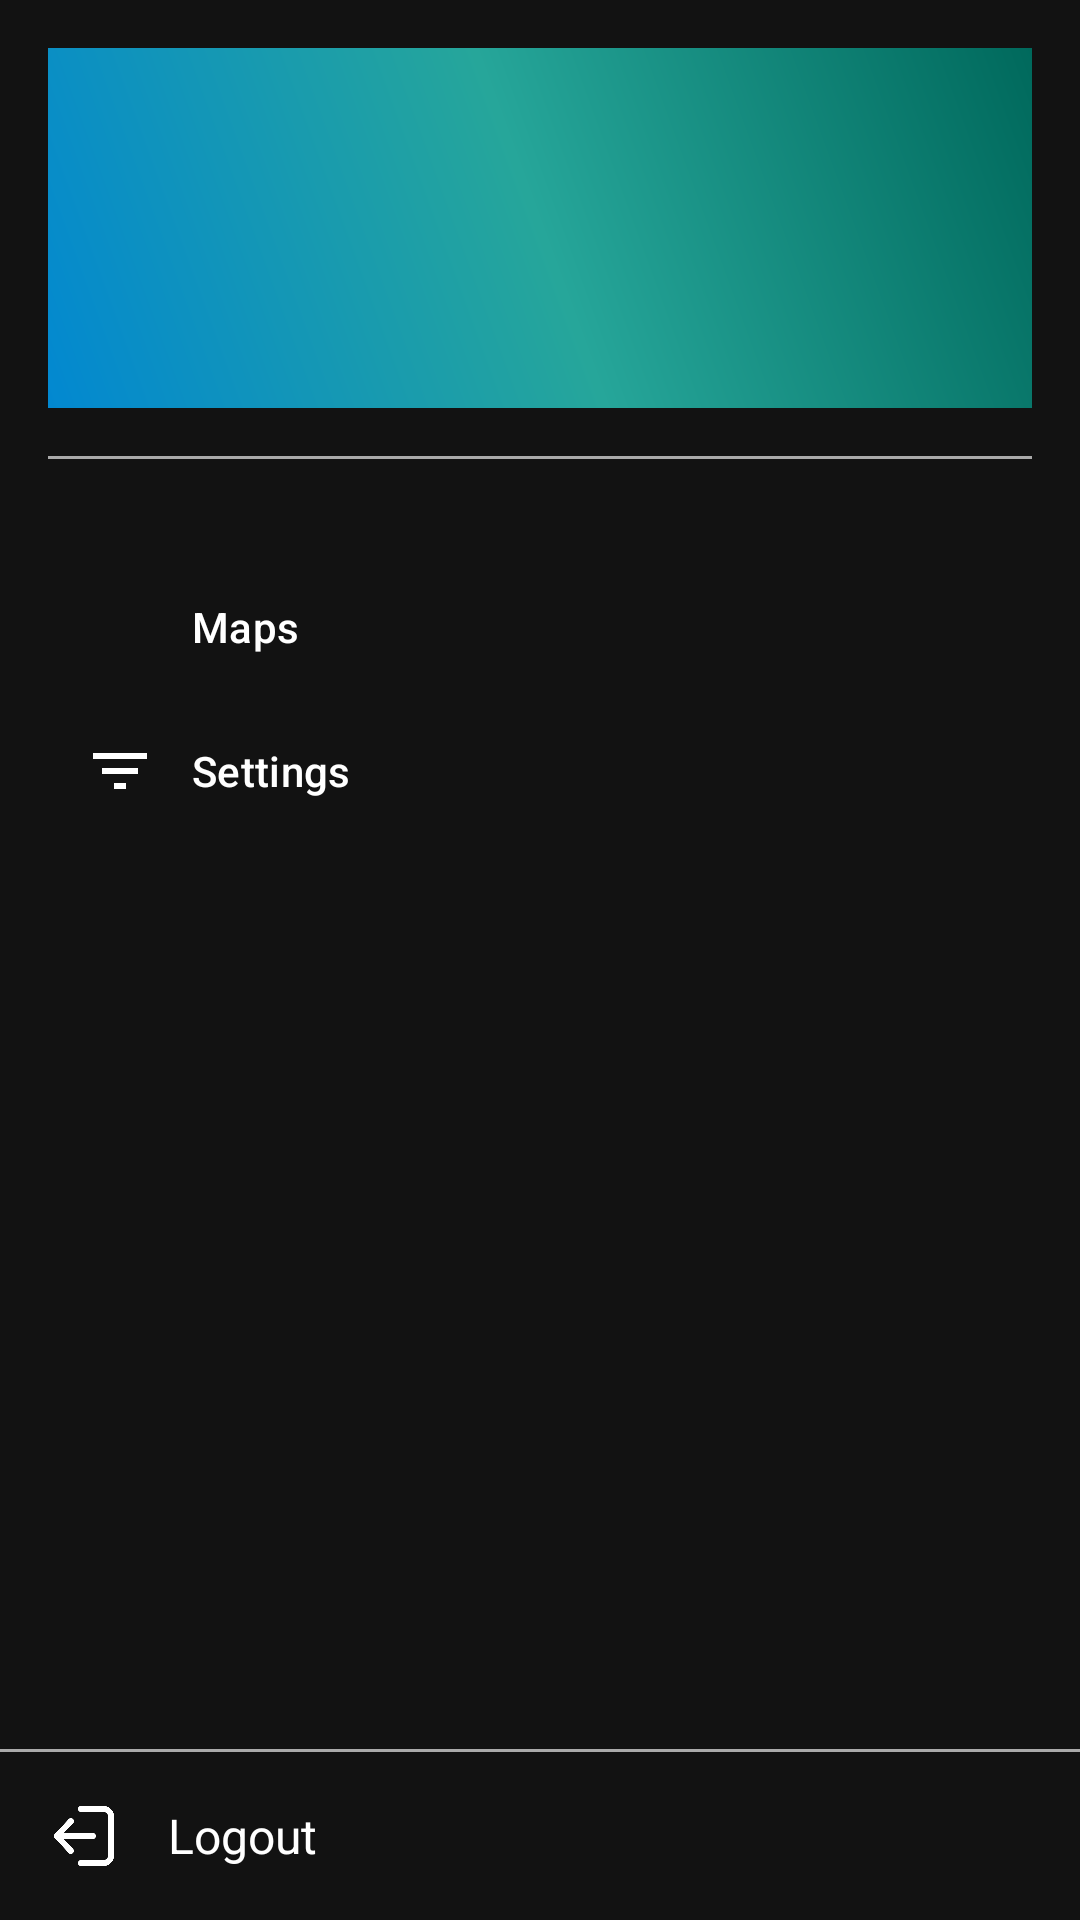

Produce the Android XML layout that renders to this screen, including the resource entries it uses.
<!-- AndroidManifest.xml: application theme Theme.ImposterSyndrom -->
<!-- res/layout/navigation_layout.xml -->
<?xml version="1.0" encoding="utf-8"?>
<LinearLayout xmlns:android="http://schemas.android.com/apk/res/android"
    xmlns:app="http://schemas.android.com/apk/res-auto"
    android:layout_width="match_parent"
    android:layout_height="match_parent"
    android:orientation="vertical"
    android:background="#121212"
    android:fitsSystemWindows="true">

    
    <include layout="@layout/nav_header" />

    
    <com.google.android.material.navigation.NavigationView
    android:id="@+id/innerNavigationView"
    android:layout_width="match_parent"
    android:layout_height="0dp"
    android:layout_weight="1"
    app:menu="@menu/nav_menu"
    android:background="#121212"
    app:itemTextColor="@android:color/white"
    app:itemIconTint="@android:color/white"
    app:itemBackground="@drawable/nav_item_background"
    android:paddingTop="8dp"
    android:paddingBottom="8dp"/>

    
    <View
    android:layout_width="match_parent"
    android:layout_height="1dp"
    android:background="@android:color/darker_gray" />

    
    <LinearLayout
    android:id="@+id/logoutContainer"
    android:layout_width="match_parent"
    android:layout_height="wrap_content"
    android:background="#121212"
    android:clickable="true"
    android:focusable="true"
    android:gravity="center_vertical"
    android:orientation="horizontal"
    android:padding="16dp">

    <ImageView
    android:layout_width="24dp"
    android:layout_height="24dp"
    android:contentDescription="Logout"
    android:src="@drawable/ic_logout" />

    <TextView
    android:layout_width="wrap_content"
    android:layout_height="wrap_content"
    android:layout_marginStart="16dp"
    android:text="Logout"
    android:textColor="@android:color/white"
    android:textSize="16sp" />
    </LinearLayout>
</LinearLayout>
<!-- res/layout/nav_header.xml (included above) -->
<?xml version="1.0" encoding="utf-8"?>
<LinearLayout xmlns:android="http://schemas.android.com/apk/res/android"
    android:layout_width="match_parent"
    android:layout_height="wrap_content"
    android:orientation="vertical"
    android:background="#121212"
    android:padding="16dp">

    
    <RelativeLayout
        android:layout_width="match_parent"
        android:layout_height="120dp"
        android:background="@drawable/nav_header_banner"
        android:padding="16dp">

        
        <ImageView
            android:id="@+id/profileImage"
            android:layout_width="80dp"
            android:layout_height="80dp"
            android:layout_alignParentStart="true"
            android:layout_centerVertical="true"
            android:background="@drawable/circle"
            android:contentDescription="Profile Image"
            android:padding="4dp" />

        
        <LinearLayout
            android:layout_width="wrap_content"
            android:layout_height="wrap_content"
            android:layout_alignParentEnd="true"
            android:layout_centerVertical="true"
            android:layout_marginStart="16dp"
            android:layout_toEndOf="@id/profileImage"
            android:orientation="vertical">

            
            <TextView
                android:id="@+id/userNameTextView"
                android:layout_width="wrap_content"
                android:layout_height="wrap_content"
                android:textColor="@android:color/black"
                android:textSize="18sp"
                android:textStyle="bold" />

            
            <TextView
                android:id="@+id/userEmailTextView"
                android:layout_width="wrap_content"
                android:layout_height="wrap_content"
                android:textColor="@color/black"
                android:textSize="14sp"
                android:layout_marginTop="4dp" />
        </LinearLayout>
    </RelativeLayout>

    
    <View
        android:layout_width="match_parent"
        android:layout_height="1dp"
        android:background="@android:color/darker_gray"
        android:layout_marginTop="16dp" />
</LinearLayout>
<!-- resources referenced by this layout -->
<resources>
  <!-- drawable circle (drawable) -->
  <shape xmlns:android="http://schemas.android.com/apk/res/android"
      android:shape="oval">
      <solid android:color="@android:color/transparent" />
  
  </shape>
  <!-- drawable ic_logout: png bitmap (drawable, 9910 bytes) -->
  <!-- drawable nav_header_banner (drawable) -->
  <shape xmlns:android="http://schemas.android.com/apk/res/android">
      <gradient
          android:startColor="#0288D1"
      android:centerColor="#26A69A"
      android:endColor="#00695C"
      android:angle="45"/>
  </shape>
  <!-- drawable nav_item_background (drawable) -->
  <?xml version="1.0" encoding="utf-8"?>
  <selector xmlns:android="http://schemas.android.com/apk/res/android">
      <item android:drawable="@android:color/transparent" android:state_checked="true" />
      <item android:drawable="@android:color/transparent" android:state_checked="false" />
  </selector>
  <style name="Theme.ImposterSyndrom" parent="Base.Theme.ImposterSyndrom" />
  <style name="Base.Theme.ImposterSyndrom" parent="Theme.Material3.DayNight.NoActionBar">
          
          
      </style>
  <!-- not gathered from this repository: default colours our renderer supplied (Android Studio template values) -->
  <color name="black">#FF000000</color>
</resources>
